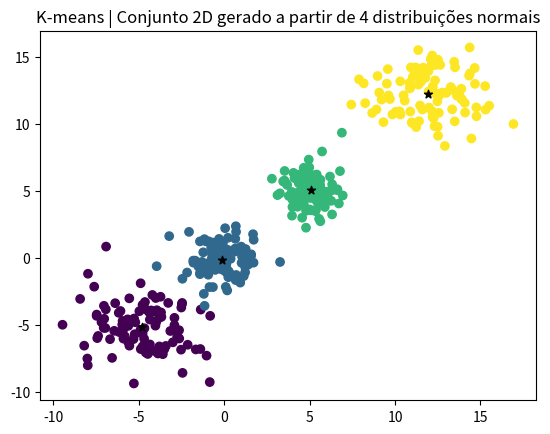
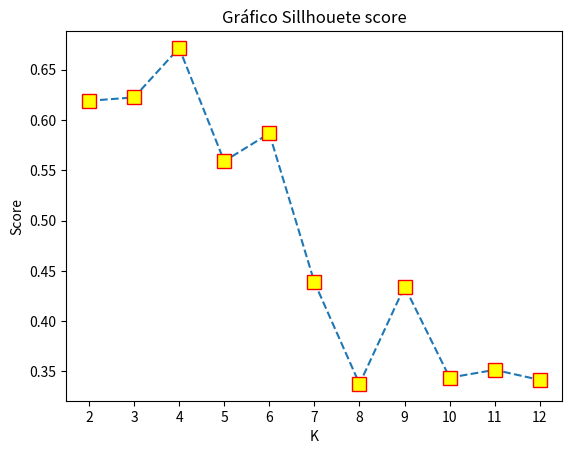

Write the Python code that produced these figures, in order.
import numpy as np
import matplotlib.pyplot as plt

class Kmeans():
	def __init__(self, n_clusters: int, max_iter: int, tol: float):
		self.n_clusters = n_clusters
		self.max_iter = max_iter
		self.tol = tol
		self.centroids = list()

	def fit_predict(self, X: np.ndarray) -> np.ndarray:
		"""
		Kmeans.fit_predict(X[n:d]) -> np.ndarray[n:1]
		"""
		rows, cols = X.shape

		assert self.n_clusters <= rows, "O número de clusters deve ser menor ou igual ao número de observações do conjunto de dados" 

		#Escolhe k observações como centróides inicias
		indices = np.random.choice(X.shape[0], self.n_clusters, replace=False)
		self.centroids = X[indices, :]

		for i in range(self.max_iter):
			# Distâncias euclideanas de cada ponto para cada centróide
			euclidean_distances = np.array([np.linalg.norm(X - centroid, axis=1) for centroid in self.centroids]).T

			# Classifica os pontos baseado no cluster mais próximo
			labels = np.argmin(euclidean_distances, axis=1)

			# Limpa a lista de centróides
			old_centroids = self.centroids.copy()

			# Calculando os novos centróides
			self.centroids = np.vstack([np.mean(X[labels == k], axis=0) for k in range(self.n_clusters)])

			#Verificando deslocamento dos centroides para early-stopping
			eucl_dist_new_old_centroids = np.linalg.norm(old_centroids - self.centroids, axis=1)
			if np.all(eucl_dist_new_old_centroids <= self.tol):
				#print("|| EARLY STOPPING NA {i+1}º ITERAÇÃO ||")
				break
		
		return labels

	def wcss_(self, X: np.ndarray, max_k: int):
		rows, cols = X.shape

		assert max_k <= rows, "O número de clusters deve ser menor ou igual ao número de observações do conjunto de dados" 

		#Salvando as variáveis anteriores para reutilizar o método fit_transform
		previous_centroids = self.centroids.copy()
		previous_n_clusters = self.n_clusters

		wcss = list()

		for k_iter in range(1, max_k+1):
			self.n_clusters = k_iter
			labels = self.fit_predict(X)
			wcss_k = 0.0

			for ci in range(self.n_clusters):
				wcss_k += np.sum(np.linalg.norm(X[labels == ci] - self.centroids[ci,:], axis=0), axis=0)

			wcss.append(wcss_k)

		self.centroids = previous_centroids
		self.n_clusters = previous_n_clusters
		return wcss

	def sillhouete_score_(self, X: np.ndarray, max_k: int):
		rows, cols = X.shape

		assert max_k <= rows, "O número de clusters deve ser menor ou igual ao número de observações do conjunto de dados" 

		#Salvando as variáveis anteriores para reutilizar o método fit_transform
		previous_centroids = self.centroids.copy()
		previous_n_clusters = self.n_clusters

		dist_matrix = np.linalg.norm(X[:, np.newaxis, :] - X[np.newaxis, :, :], axis=2)

		# Salvando grupos de observações em clusters
		sillhouete_score = list()

		for k_iter in range(2, max_k+1):
			print(f"Sillhouete Score for K={k_iter}...")
			self.n_clusters = k_iter
			labels = self.fit_predict(X)

			values, counts = np.unique(labels, return_counts=True)
			ci_n = counts[labels]

			# clusters_obs = list()
			# for cluster_i in range(k_iter):
			# 	clusters_obs.append(X[labels == cluster_i])
			# Distância média entre o ponto i e os demais pontos do mesmo cluster
			a_i = []

			for obs in range(rows):
				sum_dist = np.sum(dist_matrix[obs, labels == labels[obs]])
				a_i.append(sum_dist)

			a_i = np.array(a_i) / (ci_n - 1)
				
			# Menor distância média entre o ponto i e os pontos de outros clusters
			b_i = []

			for obs in range(rows):
				temp_bi = []
				for cluster_i in range(k_iter):
					if cluster_i == labels[obs] or counts[cluster_i] == 0:
						continue

					sum_dist = np.sum(dist_matrix[obs, labels == cluster_i]) / counts[cluster_i]
					temp_bi.append(sum_dist)

				b_i.append(np.min(temp_bi))

			b_i = np.array(b_i)

			denom = np.maximum(a_i, b_i)

			sillhouete_score.append(np.mean((b_i - a_i) / denom))

		self.centroids = previous_centroids
		self.n_clusters = previous_n_clusters
		return sillhouete_score

if __name__ == "__main__":
	kmeans = Kmeans(4, 20, 10e-5)

	#Gerando clusters
	X = np.concatenate([
	    np.random.normal(loc=0, scale=1, size=(100, 2)),
	    np.random.normal(loc=5, scale=1, size=(100, 2)),
	    np.random.normal(loc=-5, scale=2, size=(100, 2)),
	    np.random.normal(loc=12, scale=2, size=(100, 2)),
	])

	labels = kmeans.fit_predict(X)

	fig, ax = plt.subplots()

	ax.scatter(X[:, 0], X[:, 1], c=labels) #Observações
	ax.scatter(kmeans.centroids[:,0], kmeans.centroids[:,1], c='black', marker='*')# Centróides
	ax.set_title("K-means | Conjunto 2D gerado a partir de 4 distribuições normais")
	plt.show()

	# wcss = kmeans.wcss_(X, 12)
	# fig, ax = plt.subplots()
	# ax.set_title("Gráfico para o método do cotovelo WCSS")
	# ax.set_xlabel("K")
	# ax.set_ylabel("WCSS")
	# ax.set_xticks([i for i in range(1, 13)])
	# ax.plot([i for i in range(1, 13)], wcss, marker='s', markersize=10, linestyle='dashed')
	# plt.show()

	sillhouete_score = kmeans.sillhouete_score_(X, 12)
	fig, ax = plt.subplots()
	ax.set_title("Gráfico Sillhouete score")
	ax.set_xlabel("K")
	ax.set_ylabel("Score")
	ax.set_xticks([i for i in range(2, 13)])
	ax.plot([i for i in range(2, 13)], sillhouete_score, marker='s', markersize=10, linestyle='dashed', markerfacecolor='yellow', markeredgecolor='red')
	plt.show()
